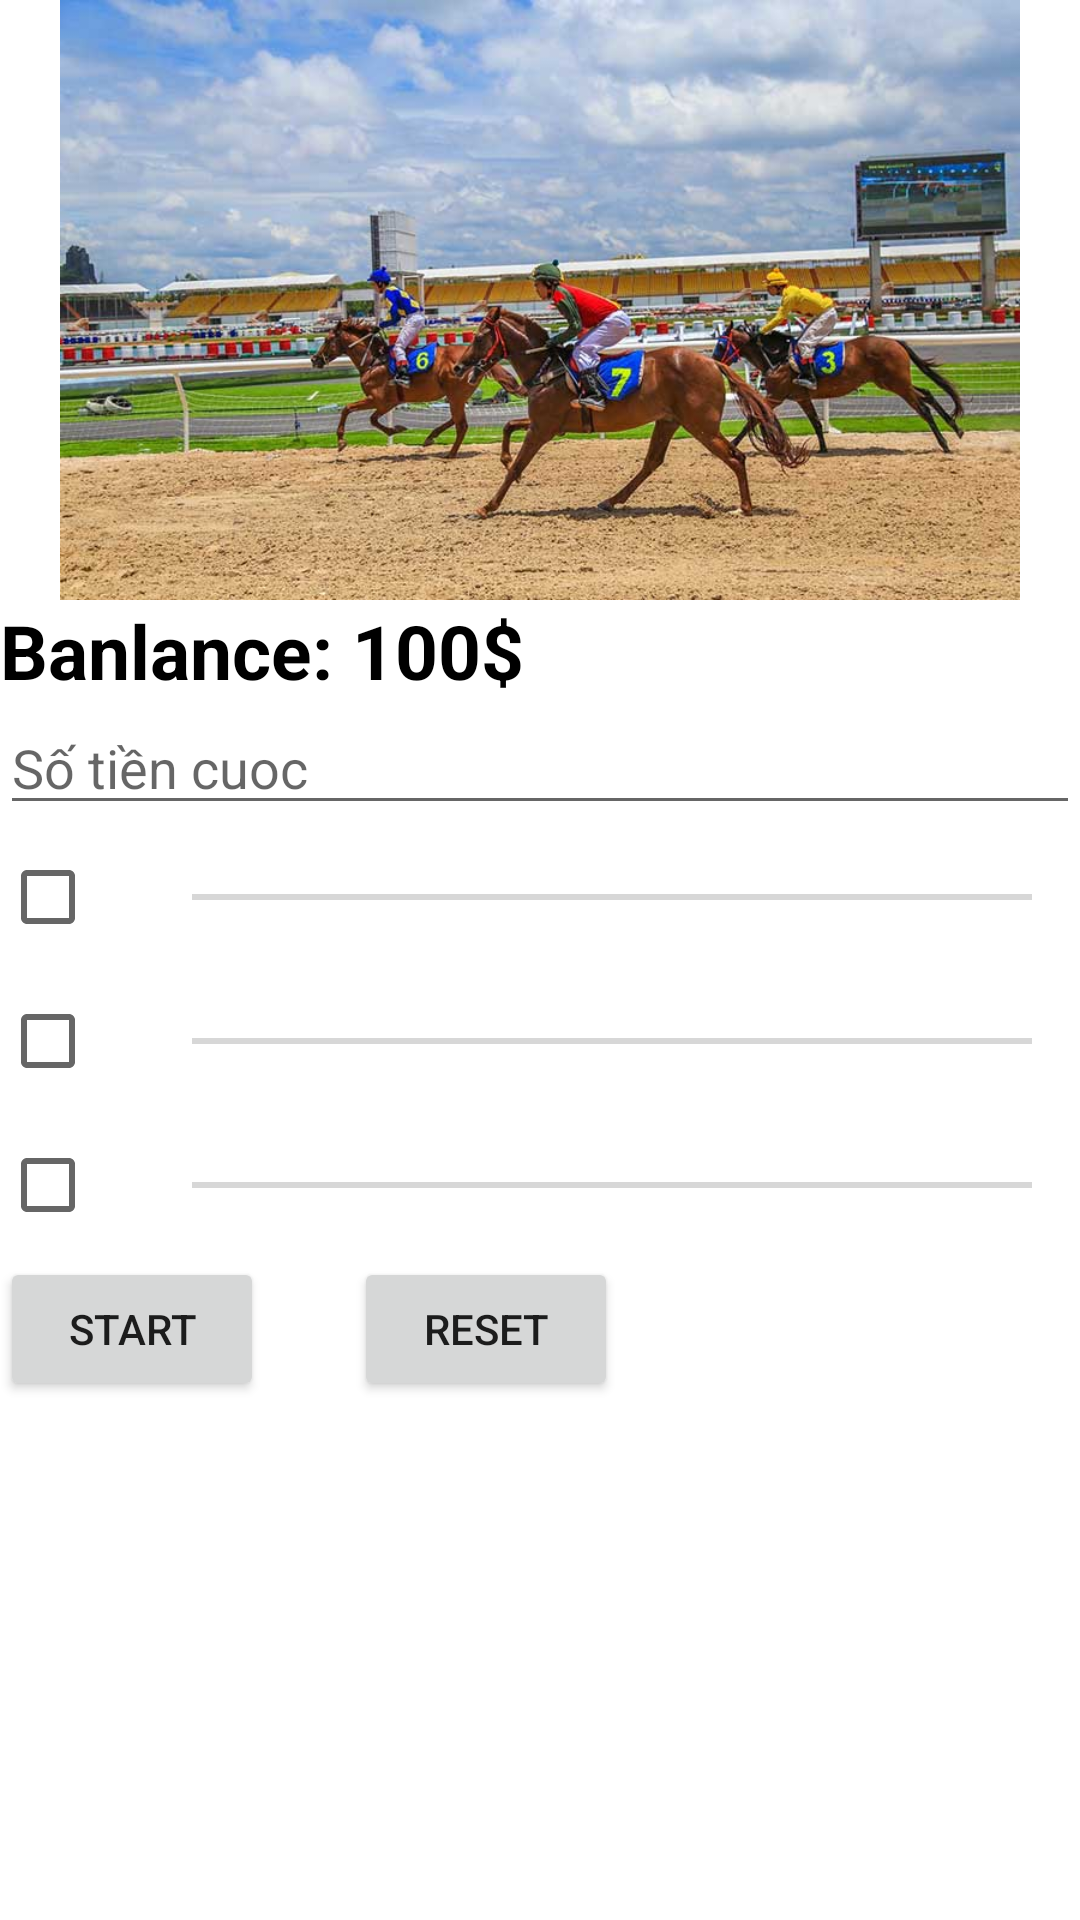

Android layout source for this screen:
<!-- AndroidManifest.xml: application theme Theme.TinhToan2 -->
<!-- res/layout/activity_main2.xml -->
<?xml version="1.0" encoding="utf-8"?>
<LinearLayout xmlns:android="http://schemas.android.com/apk/res/android"
    xmlns:tools="http://schemas.android.com/tools"
    android:layout_width="match_parent"
    android:layout_height="match_parent"
    android:orientation="vertical"
    tools:context=".MainActivity2">
    <ImageView
        android:layout_width="match_parent"
        android:layout_height="200dp"
        android:src="@drawable/duangua"/>

    <TextView
        android:id="@+id/tvBalance"
        android:layout_width="match_parent"
        android:layout_height="wrap_content"
        android:textStyle="bold"
        android:textColor="@color/black"
        android:textSize="25dp"
        android:text="Banlance: 100$"/>

    <EditText
        android:id="@+id/edtMoney"
        android:layout_width="match_parent"
        android:layout_height="wrap_content"
        android:inputType="number"
        android:hint="Số tiền cuoc"/>

    <LinearLayout
        android:layout_width="match_parent"
        android:layout_height="wrap_content"
        android:gravity="center_vertical"
        android:orientation="horizontal">

        <CheckBox
            android:id="@+id/cb1"
            android:layout_width="wrap_content"
            android:layout_height="wrap_content" />

        <SeekBar
            android:id="@+id/sb1"
            android:layout_width="match_parent"
            android:layout_height="wrap_content"
            android:thumb="@drawable/baseline_favorite_24"/>
    </LinearLayout>

    <LinearLayout
        android:layout_width="match_parent"
        android:layout_height="wrap_content"
        android:gravity="center_vertical"
        android:orientation="horizontal">

        <CheckBox
            android:id="@+id/cb2"
            android:layout_width="wrap_content"
            android:layout_height="wrap_content" />

        <SeekBar
            android:id="@+id/sb2"
            android:layout_width="match_parent"
            android:layout_height="wrap_content"
            android:thumb="@drawable/baseline_favorite_24" />
    </LinearLayout>

    <LinearLayout
        android:layout_width="match_parent"
        android:layout_height="wrap_content"
        android:gravity="center_vertical"
        android:orientation="horizontal">

        <CheckBox
            android:id="@+id/cb3"
            android:layout_width="wrap_content"
            android:layout_height="wrap_content" />

        <SeekBar
            android:id="@+id/sb3"
            android:layout_width="match_parent"
            android:layout_height="wrap_content"
            android:thumb="@drawable/baseline_favorite_24"/>
    </LinearLayout>

    <LinearLayout
        android:layout_width="match_parent"
        android:layout_height="wrap_content"
        android:orientation="horizontal">
        <Button
            android:id="@+id/btnStart"
            android:layout_width="wrap_content"
            android:layout_height="wrap_content"
            android:layout_marginRight="30dp"
            android:text="start"/>

        <Button
            android:id="@+id/btnReset"
            android:layout_width="wrap_content"
            android:layout_height="wrap_content"
            android:text="reset" />
    </LinearLayout>

</LinearLayout>
<!-- resources referenced by this layout -->
<resources>
  <!-- drawable duangua: jpg bitmap (drawable, 70883 bytes) -->
  <style name="Theme.TinhToan2" parent="Theme.MaterialComponents.DayNight.DarkActionBar">
          
          <item name="colorPrimary">@color/purple_500</item>
          <item name="colorPrimaryVariant">@color/purple_700</item>
          <item name="colorOnPrimary">@color/white</item>
          
          <item name="colorSecondary">@color/teal_200</item>
          <item name="colorSecondaryVariant">@color/teal_700</item>
          <item name="colorOnSecondary">@color/black</item>
          
          <item name="android:statusBarColor">?attr/colorPrimaryVariant</item>
          
      </style>
  <!-- not gathered from this repository: default colours our renderer supplied (Android Studio template values) -->
  <color name="purple_500">#FF6200EE</color>
  <color name="purple_700">#FF3700B3</color>
  <color name="teal_200">#FF03DAC5</color>
  <color name="teal_700">#FF018786</color>
  <color name="black">#FF000000</color>
  <color name="white">#FFFFFFFF</color>
</resources>
